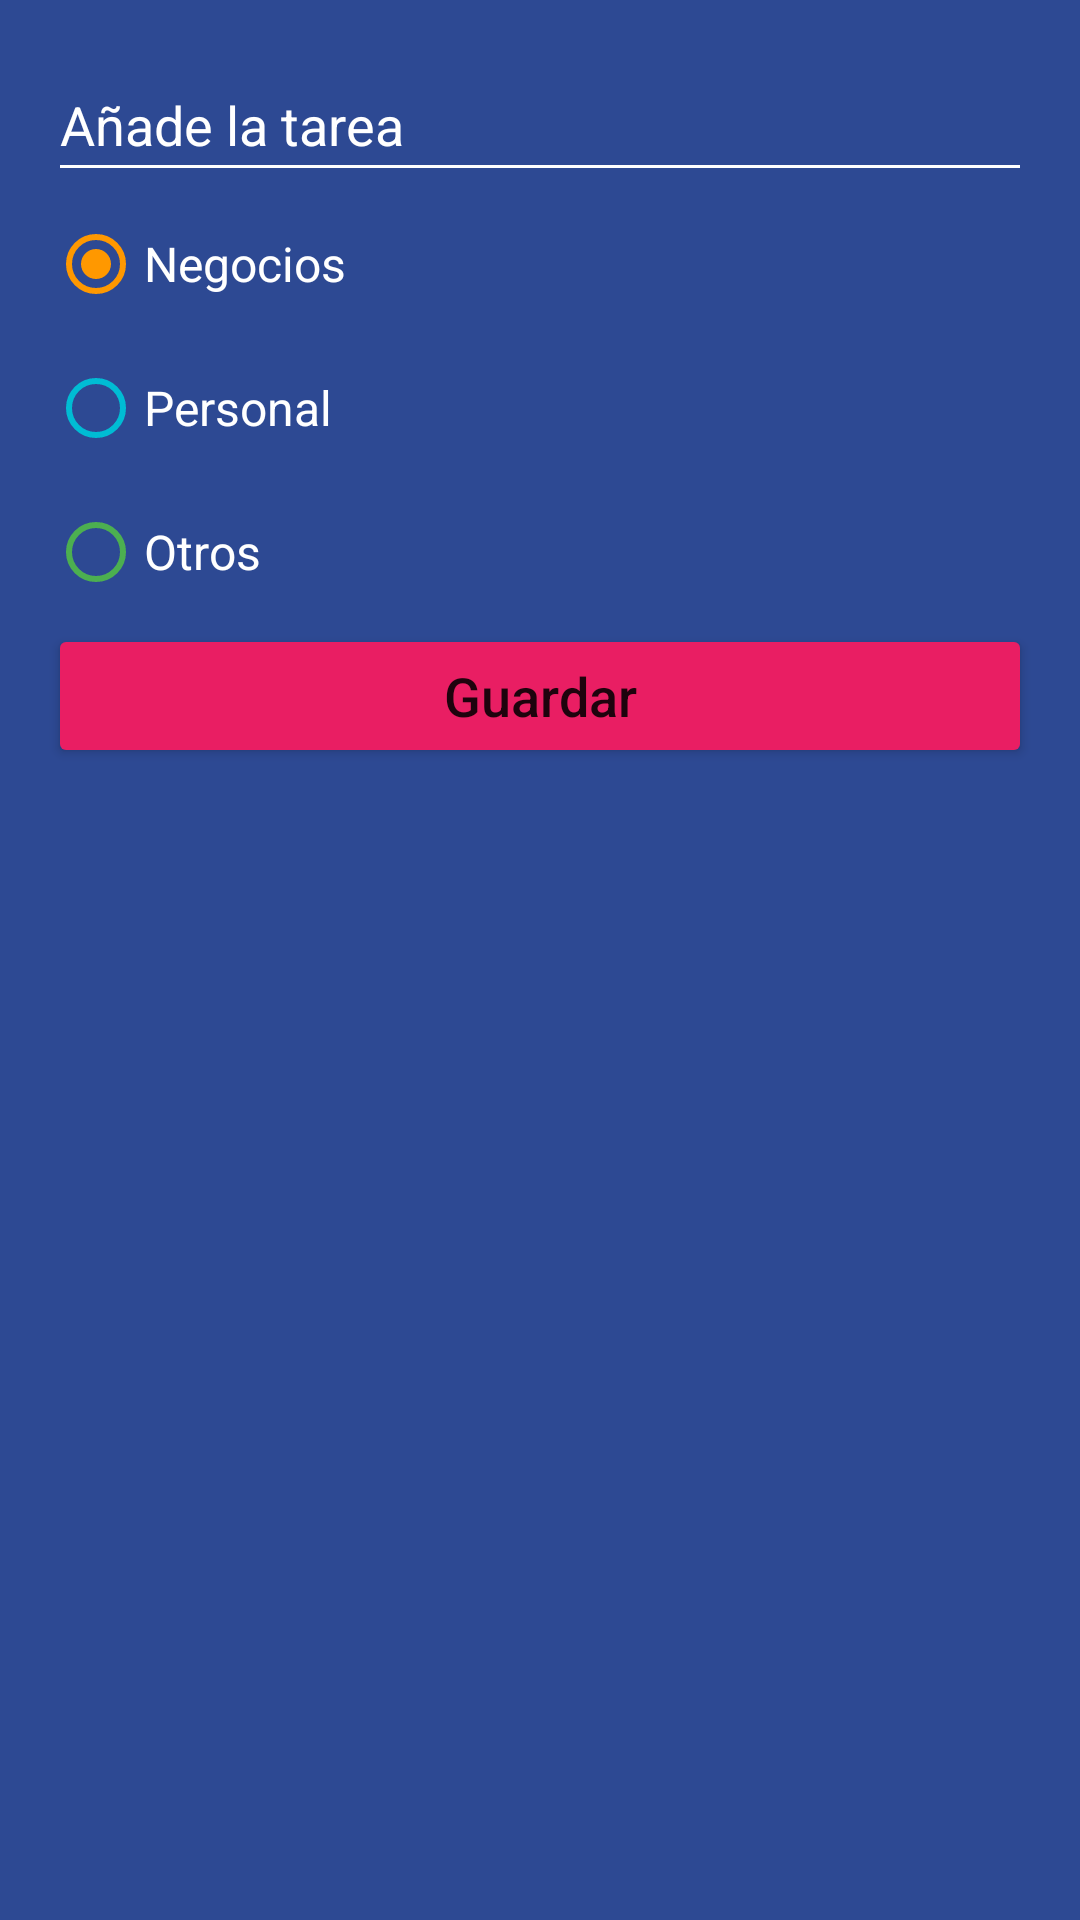

Write the Android layout XML for this screen, with the resource values it uses.
<!-- AndroidManifest.xml: application theme Theme.FirstApp -->
<!-- res/layout/dialog_task.xml -->
<?xml version="1.0" encoding="utf-8"?>
<LinearLayout xmlns:android="http://schemas.android.com/apk/res/android"
    android:layout_width="250dp"
    android:layout_height="wrap_content"
    android:background="@color/background_lista_app"
    android:orientation="vertical"
    android:padding="16dp">

    <EditText
        android:id="@+id/edTextTask"
        android:layout_width="match_parent"
        android:layout_height="48dp"
        android:inputType="text"
        android:backgroundTint="@color/white"
        android:hint="@string/hintTxt"
        android:textSize="18sp"
        android:textColor="@color/white"
        android:textColorHint="@color/white"
        android:focusableInTouchMode="true"
        android:importantForAutofill="no"
        />

    <RadioGroup
        android:id="@+id/rgCategories"
        android:layout_width="match_parent"
        android:layout_height="wrap_content">

        <RadioButton
            android:id="@+id/rdBusiness"
            android:layout_width="match_parent"
            android:layout_height="wrap_content"
            android:buttonTint="@color/business_category"
            android:checked="true"
            android:text="@string/labelRadioBusiness"
            android:textSize="16sp"
            android:textColor="@color/white" />

        <RadioButton
            android:id="@+id/rdPersonal"
            android:layout_width="match_parent"
            android:layout_height="wrap_content"
            android:buttonTint="@color/personal_category"
            android:text="@string/labelRadioPersonal"
            android:textSize="16sp"
            android:textColor="@color/white" />

        <RadioButton
            android:id="@+id/rdOtros"
            android:layout_width="match_parent"
            android:layout_height="wrap_content"
            android:buttonTint="@color/other_category"
            android:text="@string/labelRadioOtros"
            android:textSize="16sp"
            android:textColor="@color/white" />

    </RadioGroup>

    <Button
        android:id="@+id/btnAgregarTask"
        android:layout_width="match_parent"
        android:layout_height="wrap_content"
        android:backgroundTint="@color/accent"
        android:text="@string/btnName"
        android:textAllCaps="false"
        android:textSize="18sp"/>


</LinearLayout>
<!-- resources referenced by this layout -->
<resources>
  <color name="accent">#E91E63</color>
  <color name="background_lista_app">#FF2D4993</color>
  <color name="business_category">#FF9800</color>
  <color name="other_category">#4CAF50</color>
  <color name="personal_category">#00BCD4</color>
  <color name="white">#FFFFFFFF</color>
  <string name="btnName">Guardar</string>
  <string name="hintTxt">Añade la tarea</string>
  <string name="labelRadioBusiness">Negocios</string>
  <string name="labelRadioOtros">Otros</string>
  <string name="labelRadioPersonal">Personal</string>
  <style name="Theme.FirstApp" parent="Theme.MaterialComponents.DayNight.DarkActionBar">
          
          <item name="colorPrimary">@color/material_dynamic_primary60</item>
          <item name="colorPrimaryVariant">@color/purple_700</item>
          <item name="colorOnPrimary">@color/white</item>
          
          <item name="colorSecondary">@color/teal_200</item>
          <item name="colorSecondaryVariant">@color/teal_700</item>
          <item name="colorOnSecondary">@color/black</item>
          
          <item name="android:statusBarColor">@color/material_dynamic_primary70</item>
          
      </style>
  <color name="purple_700">#FF3700B3</color>
  <color name="teal_200">#FF03DAC5</color>
  <color name="teal_700">#FF018786</color>
  <color name="black">#FF000000</color>
</resources>
